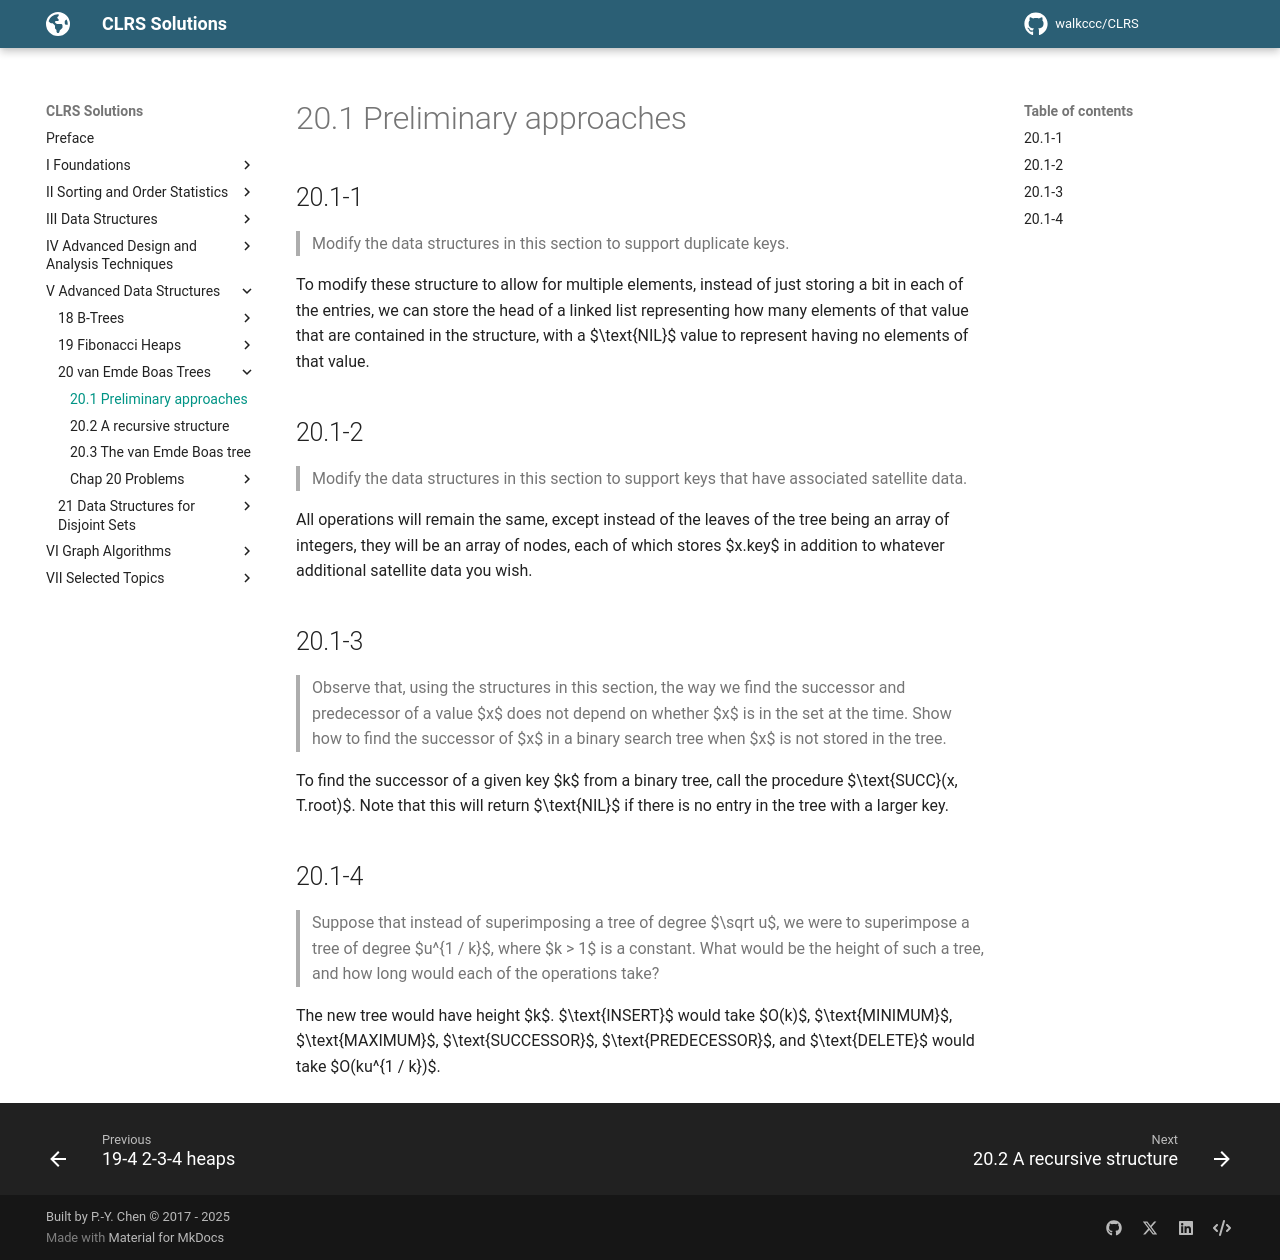

repository: walkccc/CLRS · page: Chap20/20.1/index.html · generator: mkdocs

## 20.1-1

> Modify the data structures in this section to support duplicate keys.

To modify these structure to allow for multiple elements, instead of just storing a bit in each of the entries, we can store the head of a linked list representing how many elements of that value that are contained in the structure, with a $\text{NIL}$ value to represent having no elements of that value.

## 20.1-2

> Modify the data structures in this section to support keys that have associated satellite data.

All operations will remain the same, except instead of the leaves of the tree being an array of integers, they will be an array of nodes, each of which stores $x.key$ in addition to whatever additional satellite data you wish.

## 20.1-3

> Observe that, using the structures in this section, the way we find the successor and predecessor of a value $x$ does not depend on whether $x$ is in the set at the time. Show how to find the successor of $x$ in a binary search tree when $x$ is not stored in the tree.

To find the successor of a given key $k$ from a binary tree, call the procedure $\text{SUCC}(x, T.root)$. Note that this will return $\text{NIL}$ if there is no entry in the tree with a larger key.

## 20.1-4

> Suppose that instead of superimposing a tree of degree $\sqrt u$, we were to superimpose a tree of degree $u^{1 / k}$, where $k > 1$ is a constant. What would be the height of such a tree, and how long would each of the operations take?

The new tree would have height $k$. $\text{INSERT}$ would take $O(k)$, $\text{MINIMUM}$, $\text{MAXIMUM}$, $\text{SUCCESSOR}$, $\text{PREDECESSOR}$, and $\text{DELETE}$ would take $O(ku^{1 / k})$.
